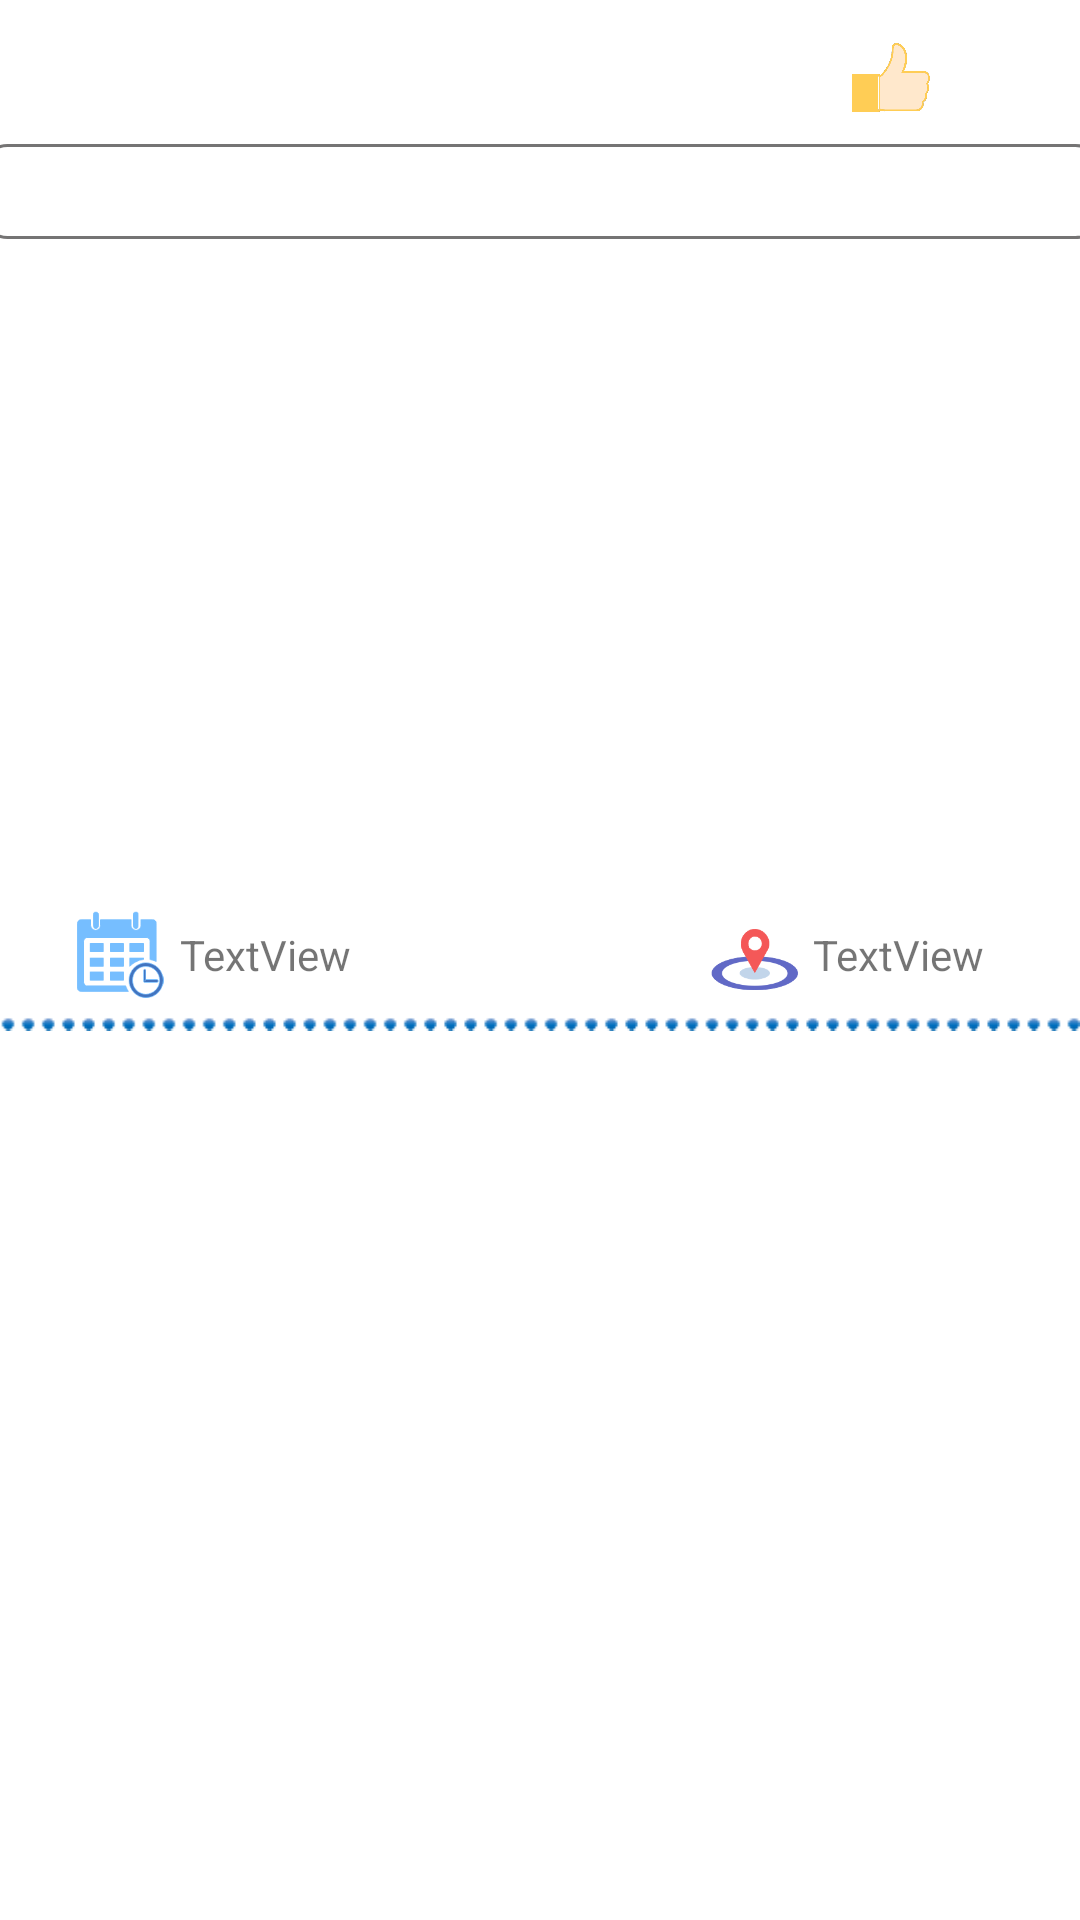

This screen was rendered from an Android layout file. Write that file and the resources it references.
<!-- AndroidManifest.xml: application theme Theme.FootballCommunityAPP -->
<!-- res/layout/circle_item.xml -->
<?xml version="1.0" encoding="utf-8"?>
<androidx.constraintlayout.widget.ConstraintLayout xmlns:android="http://schemas.android.com/apk/res/android"
    xmlns:app="http://schemas.android.com/apk/res-auto"
    xmlns:tools="http://schemas.android.com/tools"
    android:layout_width="match_parent"
    android:layout_height="wrap_content"
    android:background="#00FFFFFF"
    android:visibility="visible"
    tools:context=".Loginsystem.MainActivity"
    tools:visibility="visible">

    <TextView
        android:id="@+id/username"
        android:layout_width="204dp"
        android:layout_height="43dp"
        android:layout_marginTop="10dp"
        android:layout_marginEnd="204dp"
        android:background="#00ffffff"
        android:textColor="#000000"
        android:textSize="21dp"
        app:layout_constraintEnd_toEndOf="parent"
        app:layout_constraintTop_toTopOf="parent" />


    <TextView
        android:id="@+id/circlecontent"
        android:layout_width="373dp"
        android:layout_height="wrap_content"
        android:layout_marginTop="48dp"
        android:background="@drawable/edittext_border_circle"
        android:gravity="top"
        android:scrollbarFadeDuration="@android:integer/status_bar_notification_info_maxnum"
        android:scrollbarSize="20px"
        android:scrollbarStyle="insideInset"
        android:scrollbars="vertical"
        android:text=""
        android:textColor="#000000"
        android:textSize="16dp"
        app:layout_constraintEnd_toEndOf="parent"
        app:layout_constraintHorizontal_bias="0.493"
        app:layout_constraintStart_toStartOf="parent"
        app:layout_constraintTop_toTopOf="parent" />


    <TextView
        android:id="@+id/time"
        android:layout_width="wrap_content"
        android:layout_height="wrap_content"
        android:layout_marginStart="60dp"
        android:layout_marginTop="8dp"
        android:text="TextView"
        app:layout_constraintStart_toStartOf="parent"
        app:layout_constraintTop_toBottomOf="@+id/imageView19" />

    <TextView
        android:id="@+id/location"
        android:layout_width="wrap_content"
        android:layout_height="wrap_content"
        android:layout_marginTop="8dp"
        android:layout_marginEnd="32dp"
        android:gravity="left"
        android:text="TextView"
        app:layout_constraintEnd_toEndOf="parent"
        app:layout_constraintTop_toBottomOf="@+id/imageView19" />

    <ImageView
        android:id="@+id/imageView16"
        android:layout_width="29dp"
        android:layout_height="30dp"
        android:layout_marginTop="3dp"
        android:layout_marginEnd="5dp"
        app:layout_constraintEnd_toStartOf="@+id/location"
        app:layout_constraintTop_toBottomOf="@+id/imageView19"
        app:srcCompat="@drawable/locationicon" />

    <ImageView
        android:id="@+id/imageView18"
        android:layout_width="30dp"
        android:layout_height="29dp"
        android:layout_marginTop="3dp"
        android:layout_marginEnd="5dp"
        app:layout_constraintEnd_toStartOf="@+id/time"
        app:layout_constraintTop_toBottomOf="@+id/imageView19"
        app:srcCompat="@drawable/clockicon" />

    <ImageView
        android:id="@+id/imageView17"
        android:layout_width="wrap_content"
        android:layout_height="wrap_content"
        android:layout_marginTop="4dp"
        android:src="@drawable/divideline2"
        app:layout_constraintEnd_toEndOf="parent"
        app:layout_constraintStart_toStartOf="parent"
        app:layout_constraintTop_toBottomOf="@+id/imageView16" />

    <ImageView
        android:id="@+id/imageView19"
        android:layout_width="302dp"
        android:layout_height="218dp"
        android:layout_marginTop="3dp"
        android:showDividers="beginning"
        app:layout_constraintEnd_toEndOf="parent"
        app:layout_constraintStart_toStartOf="parent"
        app:layout_constraintTop_toBottomOf="@+id/circlecontent"
        tools:srcCompat="@tools:sample/avatars"/>

    <ImageView
        android:id="@+id/imageView23"
        android:layout_width="26dp"
        android:layout_height="32dp"
        android:layout_marginTop="10dp"
        android:layout_marginEnd="50dp"
        android:src="@drawable/thumb"
        android:foreground="?android:selectableItemBackground"
        app:layout_constraintEnd_toEndOf="parent"
        app:layout_constraintTop_toTopOf="parent" />

    <TextView
        android:id="@+id/textView22"
        android:layout_width="wrap_content"
        android:layout_height="wrap_content"
        android:layout_marginStart="8dp"
        android:layout_marginTop="18dp"
        app:layout_constraintStart_toEndOf="@+id/imageView23"
        app:layout_constraintTop_toTopOf="parent" />

</androidx.constraintlayout.widget.ConstraintLayout>
<!-- resources referenced by this layout -->
<resources>
  <!-- drawable clockicon: png bitmap (drawable, 4485 bytes) -->
  <!-- drawable divideline2: png bitmap (drawable, 313 bytes) -->
  <!-- drawable edittext_border_circle (drawable) -->
  <?xml version="1.0" encoding="utf-8"?>
  <shape
      xmlns:android="http://schemas.android.com/apk/res/android"
      android:shape="rectangle" >
      
  
      
      <stroke
          android:width="1dip"
          android:color="#757474" />
      
      <corners android:radius="3dp" />
      
      <padding
          android:bottom="5dp"
          android:left="5dp"
          android:right="5dp"
          android:top="5dp" />
      
      <gradient
          android:angle="270" />
      
      <corners
          android:bottomLeftRadius="8dp"
          android:bottomRightRadius="8dp"
          android:topLeftRadius="8dp"
          android:topRightRadius="8dp" />
  </shape>
  <!-- drawable locationicon: png bitmap (drawable, 5773 bytes) -->
  <!-- drawable thumb: png bitmap (drawable, 14141 bytes) -->
  <style name="Theme.FootballCommunityAPP" parent="Theme.MaterialComponents.DayNight.DarkActionBar">
          
          <item name="colorPrimary">@color/purple_500</item>
          <item name="colorPrimaryVariant">@color/purple_700</item>
          <item name="colorOnPrimary">@color/white</item>
          
          <item name="colorSecondary">@color/teal_200</item>
          <item name="colorSecondaryVariant">@color/teal_700</item>
          <item name="colorOnSecondary">@color/black</item>
          
          <item name="android:statusBarColor" tools:targetApi="l">?attr/colorPrimaryVariant</item>
          
      </style>
  <color name="purple_500">#FF6200EE</color>
  <color name="purple_700">#FF3700B3</color>
  <color name="white">#FFFFFFFF</color>
  <color name="teal_200">#FF03DAC5</color>
  <color name="teal_700">#FF018786</color>
  <color name="black">#FF000000</color>
</resources>
